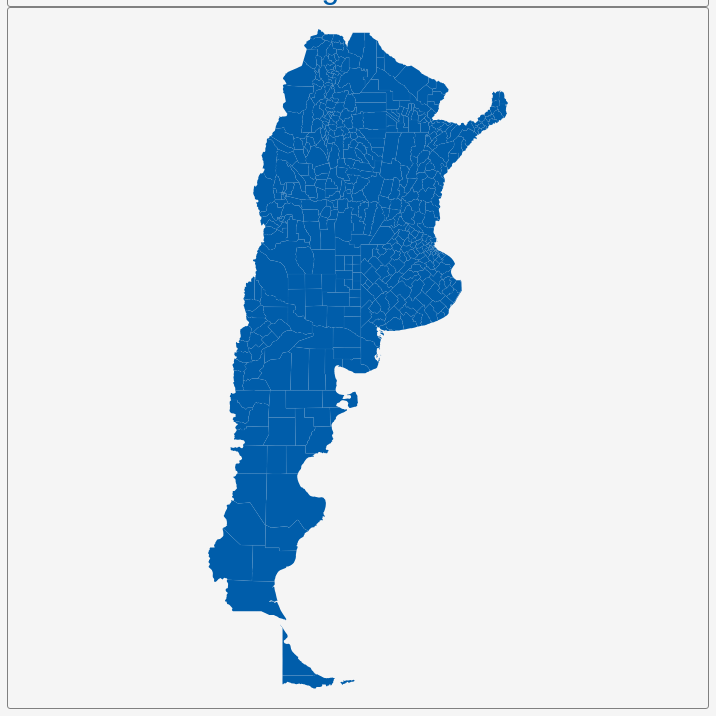
D3 v3 page, settled after 360 driven frames (6 s of simulated time); the page loaded 1 data file(s).


        var dim = 700;
        const center = {
            "lng": -63.582,
            "lat": -40.3872
        };
        var scale = 956;

        var title = document.getElementById('title');
        title.style.width = dim;
        title.style.marginLeft = "calc(50% - " + (dim / 2) + "px)";
        var map = document.getElementById('map')
        map.style.width = dim;
        map.style.marginLeft = "calc(50% - " + (dim / 2) + "px)";

        var tooltip = d3
            .select("#map")
            .append("div")
            .attr("class", "tooltip")
            .attr("opacity", 0);
        var width = dim,
            height = dim;

        var svg = d3.select("#map")
            .append("svg")
            .attr("width", width)
            .attr("height", height);

        scale = scale * .9;// to give 5% padding on each side
        var projection = d3.geo.mercator()
            .center([center.lng, center.lat])
            .scale(scale)
            .translate([width / 2, height / 2]);
        var geoPath = d3.geo.path()
            .projection(projection);

        var g = svg.append("g");
        d3.json("geosource.json", function (json) {
            g.selectAll("path")
                .data(json.features)
                .enter()
                .append("path")
                .attr("d", geoPath)
                .attr("class", "polygon")
                .on("mouseover", mouseover)
                .on("mouseout", mouseout)
                .on("mousemove", mousemove);

            svg.call(d3.behavior.zoom().on("zoom", () => {
                g.attr("transform", "translate(" + d3.event.translate.join(",") + ")scale(" + d3.event.scale + ")");
            }));
        });
        function mouseover(d) {
            d3.select(this).attr("class", "hover");
            tooltip.style("opacity", 0.9);
            tooltip.html((d.properties.NAME_2 && "<b>" + d.properties.NAME_2 + "</b><br>" || '') +
                (d.properties.ENGTYPE_2 && d.properties.ENGTYPE_2 + "<br>" || '') +
                (d.properties.NAME_1 && d.properties.NAME_1));
        }
        function mouseout(d) {
            d3.select(this).attr("class", "polygon");
            tooltip.style("opacity", 0);
        }
        function mousemove(d) {
            tooltip.style({
                left: function () {
                    if (d3.event.pageX > 800) {
                        return d3.event.pageX - 180 + "px";
                    } else {
                        return d3.event.pageX + 23 + "px";
                    }
                },
                top: d3.event.pageY - 20 + "px",
            });
        }
    

### data: geosource.json
{
 "type": "FeatureCollection",
 "features": [
  {
   "type": "Feature",
   "geometry": {
    "type": "Polygon",
    "coordinates": "[... 1 items]"
   },
   "properties": {
    "GID_0": "ARG",
    "NAME_0": "Argentina",
    "GID_1": "ARG.1_1",
    "NAME_1": "Buenos Aires",
    "NL_NAME_1": "",
    "GID_2": "ARG.1.1_1",
    "NAME_2": "Adolfo Alsina",
    "VARNAME_2": "Carhue",
    "NL_NAME_2": "",
    "TYPE_2": "Partido",
    "ENGTYPE_2": "Part",
    "CC_2": "",
    "HASC_2": "AR.BA.AA"
   }
  },
  {
   "type": "Feature",
   "geometry": {
    "type": "Polygon",
    "coordinates": "[... 1 items]"
   },
   "properties": {
    "GID_0": "ARG",
    "NAME_0": "Argentina",
    "GID_1": "ARG.1_1",
    "NAME_1": "Buenos Aires",
    "NL_NAME_1": "",
    "GID_2": "ARG.1.2_1",
    "NAME_2": "Adolfo Gonzales Chaves",
    "VARNAME_2": "Adolfo Gonzal",
    "NL_NAME_2": "",
    "TYPE_2": "Partido",
    "ENGTYPE_2": "Part",
    "CC_2": "",
    "HASC_2": "AR.BA.AC"
   }
  },
  {
   "type": "Feature",
   "geometry": {
    "type": "Polygon",
    "coordinates": "[... 1 items]"
   },
   "properties": {
    "GID_0": "ARG",
    "NAME_0": "Argentina",
    "GID_1": "ARG.1_1",
    "NAME_1": "Buenos Aires",
    "NL_NAME_1": "",
    "GID_2": "ARG.1.3_1",
    "NAME_2": "Alberti",
    "VARNAME_2": "",
    "NL_NAME_2": "",
    "TYPE_2": "Partido",
    "ENGTYPE_2": "Part",
    "CC_2": "",
    "HASC_2": "AR.BA.AL"
   }
  },
  {
   "type": "Feature",
   "geometry": {
    "type": "Polygon",
    "coordinates": "[... 1 items]"
   },
   "properties": {
    "GID_0": "ARG",
    "NAME_0": "Argentina",
    "GID_1": "ARG.1_1",
    "NAME_1": "Buenos Aires",
    "NL_NAME_1": "",
    "GID_2": "ARG.1.4_1",
    "NAME_2": "Almirante Brown",
    "VARNAME_2": "",
    "NL_NAME_2": "",
    "TYPE_2": "Partido",
    "ENGTYPE_2": "Part",
    "CC_2": "",
    "HASC_2": "AR.BA.AB"
   }
  },
  {
   "type": "Feature",
   "geometry": {
    "type": "Polygon",
    "coordinates": "[... 1 items]"
   },
   "properties": {
    "GID_0": "ARG",
    "NAME_0": "Argentina",
    "GID_1": "ARG.1_1",
    "NAME_1": "Buenos Aires",
    "NL_NAME_1": "",
    "GID_2": "ARG.1.5_1",
    "NAME_2": "Ameghino",
    "VARNAME_2": "",
    "NL_NAME_2": "",
    "TYPE_2": "Partido",
    "ENGTYPE_2": "Part",
    "CC_2": "",
    "HASC_2": ""
   }
  },
  {
   "type": "Feature",
   "geometry": {
    "type": "Polygon",
    "coordinates": "[... 1 items]"
   },
   "properties": {
    "GID_0": "ARG",
    "NAME_0": "Argentina",
    "GID_1": "ARG.1_1",
    "NAME_1": "Buenos Aires",
    "NL_NAME_1": "",
    "GID_2": "ARG.1.6_1",
    "NAME_2": "Arrecifes",
    "VARNAME_2": "Bartolome Mitre",
    "NL_NAME_2": "",
    "TYPE_2": "Partido",
    "ENGTYPE_2": "Part",
    "CC_2": "",
    "HASC_2": "AR.BA.BM"
   }
  },
  {
   "type": "Feature",
   "geometry": {
    "type": "Polygon",
    "coordinates": "[... 1 items]"
   },
   "properties": {
    "GID_0": "ARG",
    "NAME_0": "Argentina",
    "GID_1": "ARG.1_1",
    "NAME_1": "Buenos Aires",
    "NL_NAME_1": "",
    "GID_2": "ARG.1.7_1",
    "NAME_2": "Avellaneda",
    "VARNAME_2": "",
    "NL_NAME_2": "",
    "TYPE_2": "Partido",
    "ENGTYPE_2": "Part",
    "CC_2": "",
    "HASC_2": "AR.BA.AV"
   }
  },
  {
   "type": "Feature",
   "geometry": {
    "type": "Polygon",
    "coordinates": "[... 1 items]"
   },
   "properties": {
    "GID_0": "ARG",
    "NAME_0": "Argentina",
    "GID_1": "ARG.1_1",
    "NAME_1": "Buenos Aires",
    "NL_NAME_1": "",
    "GID_2": "ARG.1.8_1",
    "NAME_2": "Ayacucho",
    "VARNAME_2": "",
    "NL_NAME_2": "",
    "TYPE_2": "Partido",
    "ENGTYPE_2": "Part",
    "CC_2": "",
    "HASC_2": "AR.BA.AY"
   }
  },
  "... 495 more items"
 ]
}